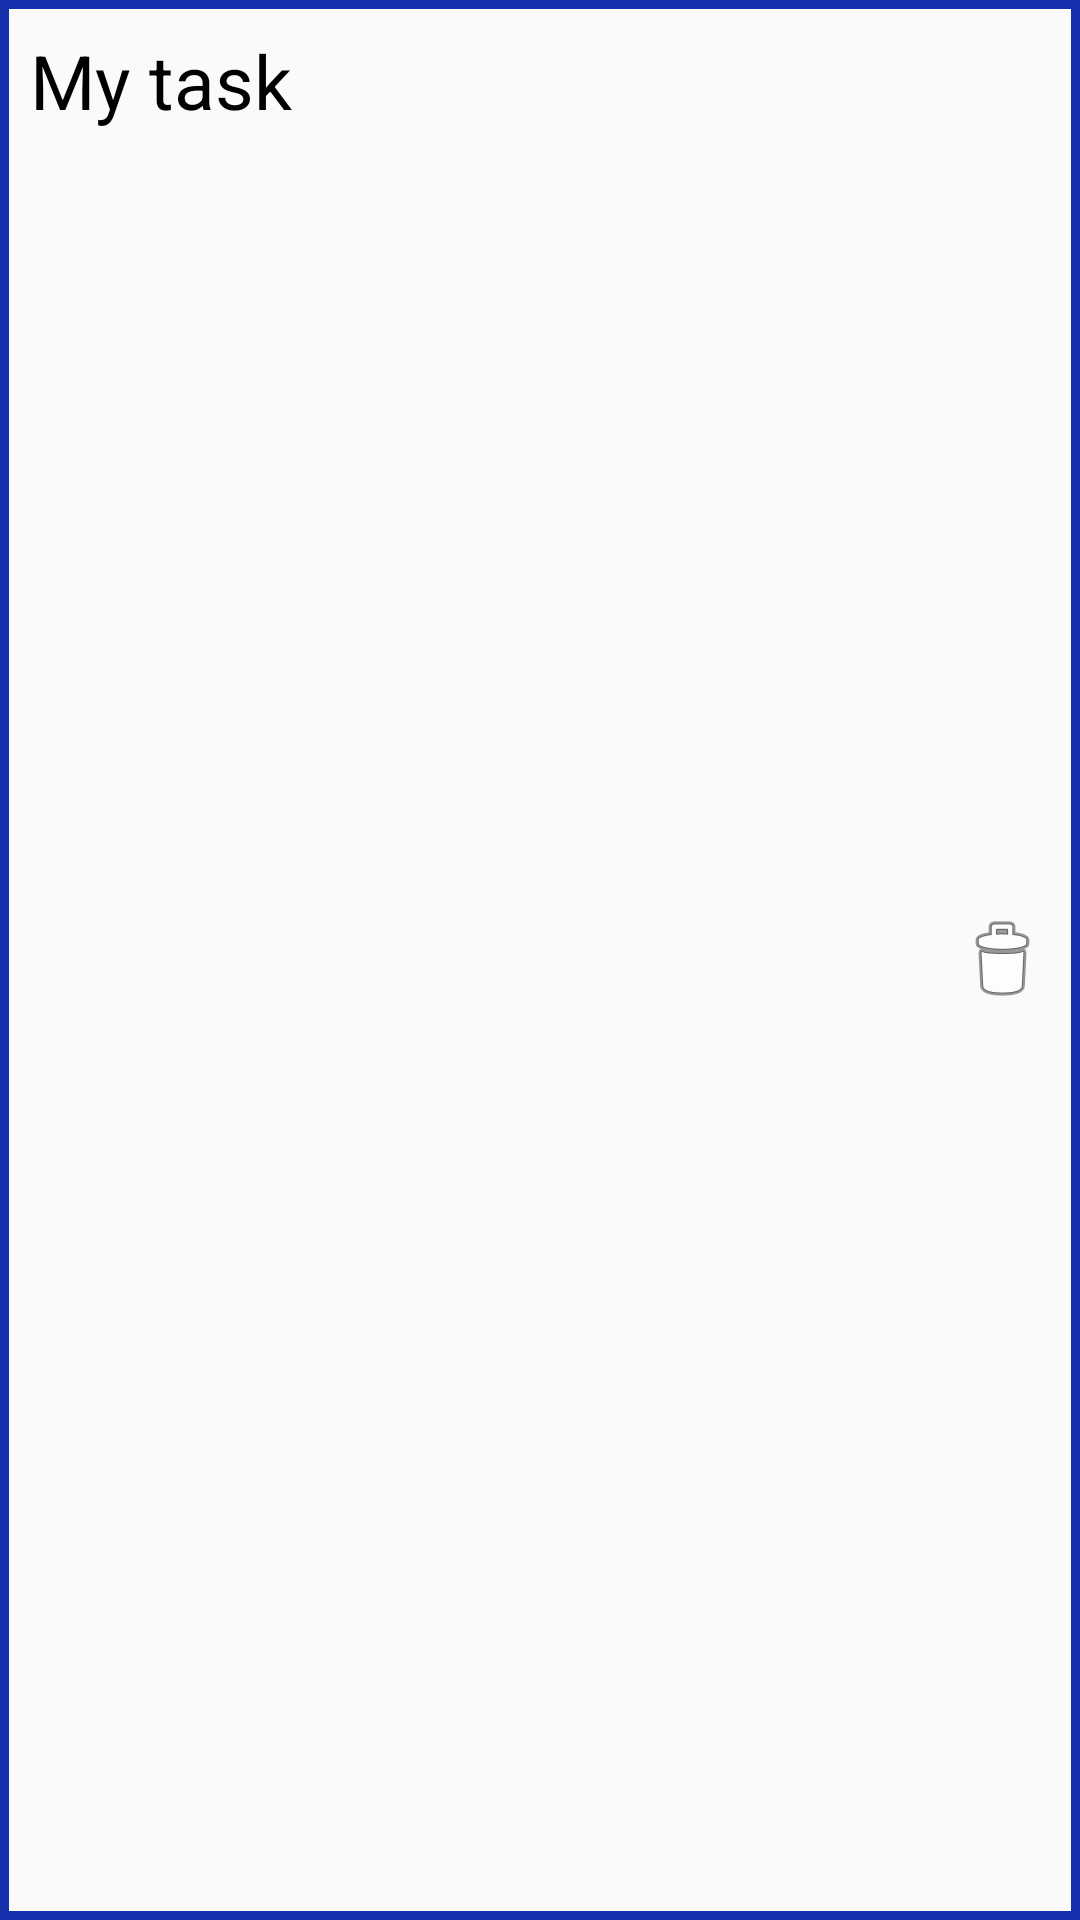

The Android layout XML behind this screen, and the referenced resources:
<!-- AndroidManifest.xml: application theme AppTheme -->
<!-- res/layout/task.xml -->
<?xml version="1.0" encoding="utf-8"?>
<LinearLayout xmlns:android="http://schemas.android.com/apk/res/android"
    android:layout_width="fill_parent"
    android:layout_height="wrap_content"
    android:background="@drawable/item_border"
    android:gravity="left"
    android:layout_margin="5dp"
    android:padding="10dp"
    android:orientation="horizontal" >

    <TextView
        android:id="@+id/task_name_txt"
        android:layout_width="wrap_content"
        android:layout_height="match_parent"
        android:text="My task"
        android:textColor="#000"
        android:textSize="25sp"
        android:layout_weight="1" />

    <ImageView
        android:id="@+id/delete_btn"
        android:layout_width="wrap_content"
        android:layout_height="match_parent"
        android:src="@android:drawable/ic_menu_delete" />

</LinearLayout>
<!-- resources referenced by this layout -->
<resources>
  <!-- drawable item_border (drawable) -->
  <?xml version="1.0" encoding="utf-8"?>
  <shape xmlns:android="http://schemas.android.com/apk/res/android">
  
      <stroke android:width="3dp"
          android:color="#1530ac">
      </stroke>
  
  </shape>
  <style name="AppTheme" parent="Base.Theme.AppCompat.Light.DarkActionBar">
          
          <item name="colorPrimary">@color/backgroundApp</item>
          <item name="colorPrimaryDark">@color/backgroundApp</item>
          <item name="colorAccent">@color/colorAccent</item>
  
      </style>
  <color name="colorAccent">#FF4081</color>
</resources>
